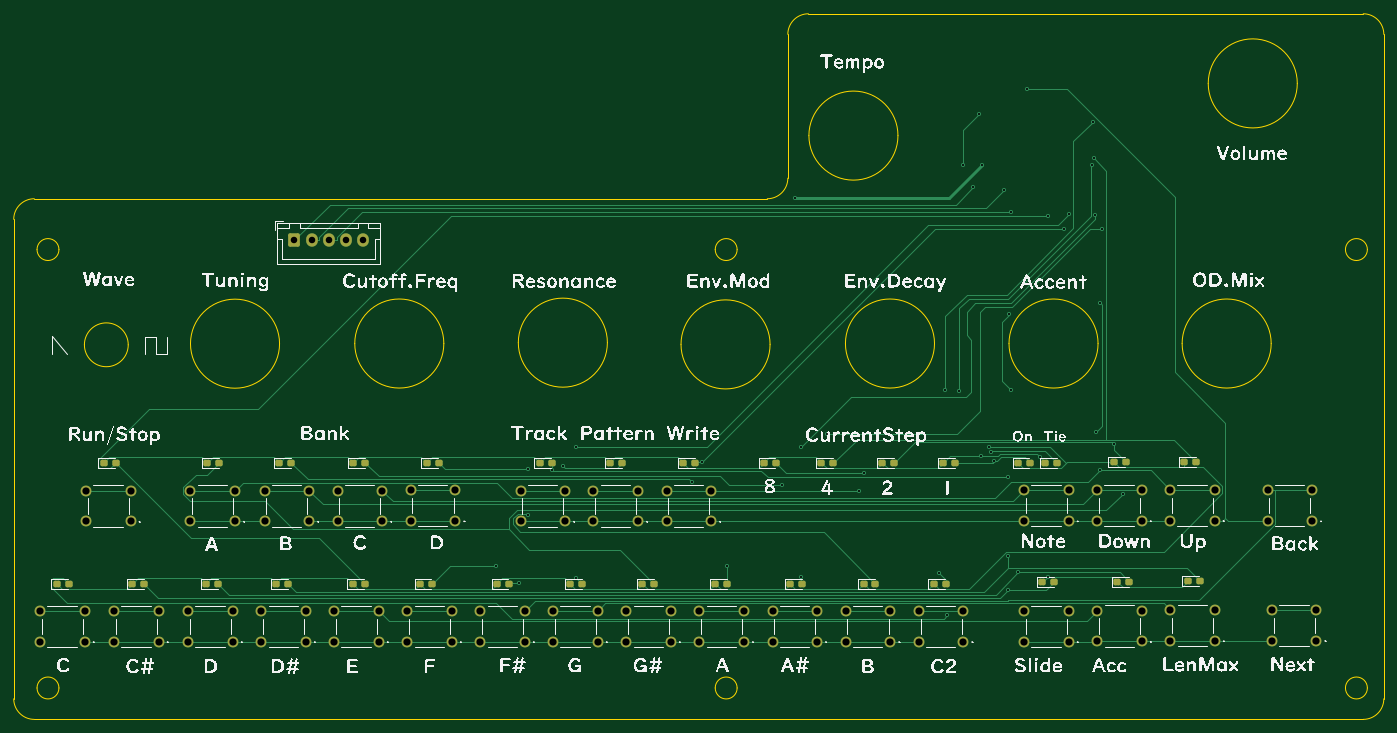
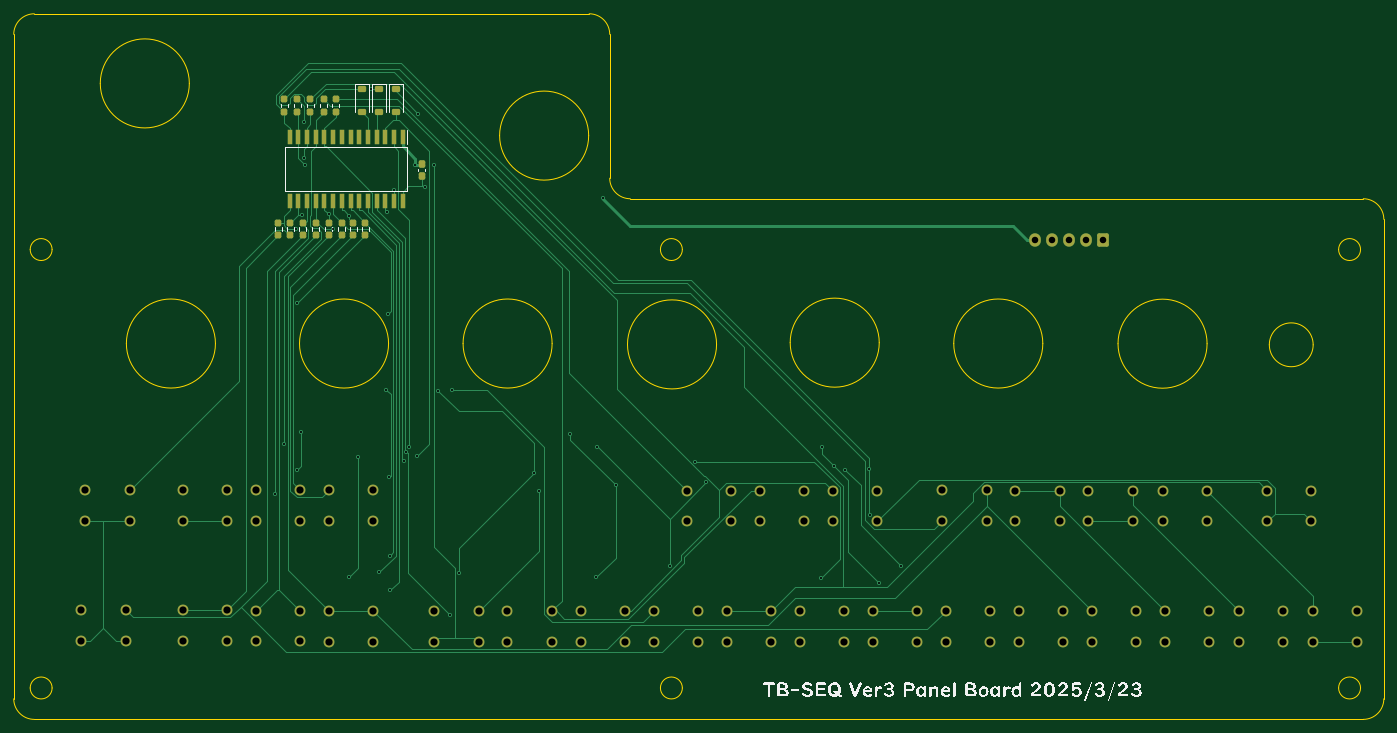
Circuit board: 11 layer files. Board 200.0 x 103.0 mm.
- bottom_copper: panelBoard-B_Cu.gbl (26158 bytes)
- bottom_mask: panelBoard-B_Mask.gbs (6366 bytes)
- paste: panelBoard-B_Paste.gbp (3097 bytes)
- bottom_silk: panelBoard-B_Silkscreen.gbo (61475 bytes)
- outline: panelBoard-Edge_Cuts.gm1 (3917 bytes)
- top_copper: panelBoard-F_Cu.gtl (27844 bytes)
- top_mask: panelBoard-F_Mask.gts (6240 bytes)
- paste: panelBoard-F_Paste.gtp (2786 bytes)
- top_silk: panelBoard-F_Silkscreen.gto (301987 bytes)
- drill: panelBoard-NPTH.drl (269 bytes)
- drill: panelBoard-PTH.drl (3478 bytes)

=== bottom_copper: panelBoard-B_Cu.gbl (26158 bytes, source omitted) ===
=== bottom_mask: panelBoard-B_Mask.gbs ===
G04 #@! TF.GenerationSoftware,KiCad,Pcbnew,8.0.8*
G04 #@! TF.CreationDate,2025-03-23T17:18:30+09:00*
G04 #@! TF.ProjectId,panelBoard,70616e65-6c42-46f6-9172-642e6b696361,rev?*
G04 #@! TF.SameCoordinates,Original*
G04 #@! TF.FileFunction,Soldermask,Bot*
G04 #@! TF.FilePolarity,Negative*
%FSLAX46Y46*%
G04 Gerber Fmt 4.6, Leading zero omitted, Abs format (unit mm)*
G04 Created by KiCad (PCBNEW 8.0.8) date 2025-03-23 17:18:30*
%MOMM*%
%LPD*%
G01*
G04 APERTURE LIST*
G04 Aperture macros list*
%AMRoundRect*
0 Rectangle with rounded corners*
0 $1 Rounding radius*
0 $2 $3 $4 $5 $6 $7 $8 $9 X,Y pos of 4 corners*
0 Add a 4 corners polygon primitive as box body*
4,1,4,$2,$3,$4,$5,$6,$7,$8,$9,$2,$3,0*
0 Add four circle primitives for the rounded corners*
1,1,$1+$1,$2,$3*
1,1,$1+$1,$4,$5*
1,1,$1+$1,$6,$7*
1,1,$1+$1,$8,$9*
0 Add four rect primitives between the rounded corners*
20,1,$1+$1,$2,$3,$4,$5,0*
20,1,$1+$1,$4,$5,$6,$7,0*
20,1,$1+$1,$6,$7,$8,$9,0*
20,1,$1+$1,$8,$9,$2,$3,0*%
G04 Aperture macros list end*
%ADD10C,1.575000*%
%ADD11RoundRect,0.250000X-0.600000X-0.725000X0.600000X-0.725000X0.600000X0.725000X-0.600000X0.725000X0*%
%ADD12O,1.700000X1.950000*%
%ADD13RoundRect,0.237500X0.237500X-0.250000X0.237500X0.250000X-0.237500X0.250000X-0.237500X-0.250000X0*%
%ADD14RoundRect,0.237500X-0.237500X0.250000X-0.237500X-0.250000X0.237500X-0.250000X0.237500X0.250000X0*%
%ADD15RoundRect,0.225000X-0.375000X0.225000X-0.375000X-0.225000X0.375000X-0.225000X0.375000X0.225000X0*%
%ADD16RoundRect,0.237500X0.237500X-0.300000X0.237500X0.300000X-0.237500X0.300000X-0.237500X-0.300000X0*%
%ADD17R,0.650000X2.100000*%
G04 APERTURE END LIST*
D10*
X98960000Y-144659000D03*
X92460000Y-144659000D03*
X98960000Y-140159000D03*
X92460000Y-140159000D03*
X120259000Y-144659000D03*
X113759000Y-144659000D03*
X120259000Y-140159000D03*
X113759000Y-140159000D03*
X162956000Y-144659000D03*
X156456000Y-144659000D03*
X162956000Y-140159000D03*
X156456000Y-140159000D03*
X189003000Y-144659000D03*
X182503000Y-144659000D03*
X189003000Y-140159000D03*
X182503000Y-140159000D03*
X126126000Y-127097000D03*
X119626000Y-127097000D03*
X126126000Y-122597000D03*
X119626000Y-122597000D03*
X225163000Y-144496000D03*
X218663000Y-144496000D03*
X225163000Y-139996000D03*
X218663000Y-139996000D03*
X130927000Y-144659000D03*
X124427000Y-144659000D03*
X130927000Y-140159000D03*
X124427000Y-140159000D03*
X210341000Y-144532000D03*
X203841000Y-144532000D03*
X210341000Y-140032000D03*
X203841000Y-140032000D03*
X88788000Y-127097000D03*
X82288000Y-127097000D03*
X88788000Y-122597000D03*
X82288000Y-122597000D03*
X224528000Y-127042000D03*
X218028000Y-127042000D03*
X224528000Y-122542000D03*
X218028000Y-122542000D03*
X78120000Y-127097000D03*
X71620000Y-127097000D03*
X78120000Y-122597000D03*
X71620000Y-122597000D03*
X199684000Y-144623000D03*
X193184000Y-144623000D03*
X199684000Y-140123000D03*
X193184000Y-140123000D03*
X199671000Y-127006000D03*
X193171000Y-127006000D03*
X199671000Y-122506000D03*
X193171000Y-122506000D03*
X99456000Y-127042000D03*
X92956000Y-127042000D03*
X99456000Y-122542000D03*
X92956000Y-122542000D03*
X66981000Y-144659000D03*
X60481000Y-144659000D03*
X66981000Y-140159000D03*
X60481000Y-140159000D03*
X152263000Y-144659000D03*
X145763000Y-144659000D03*
X152263000Y-140159000D03*
X145763000Y-140159000D03*
X136794000Y-127097000D03*
X130294000Y-127097000D03*
X136794000Y-122597000D03*
X130294000Y-122597000D03*
X67302000Y-127097000D03*
X60802000Y-127097000D03*
X67302000Y-122597000D03*
X60802000Y-122597000D03*
X141595000Y-144659000D03*
X135095000Y-144659000D03*
X141595000Y-140159000D03*
X135095000Y-140159000D03*
X45366000Y-144659000D03*
X38866000Y-144659000D03*
X45366000Y-140159000D03*
X38866000Y-140159000D03*
X88292000Y-144659000D03*
X81792000Y-144659000D03*
X88292000Y-140159000D03*
X81792000Y-140159000D03*
D11*
X75971000Y-86021000D03*
D12*
X78471000Y-86021000D03*
X80971000Y-86021000D03*
X83471000Y-86021000D03*
X85971000Y-86021000D03*
D10*
X77647000Y-144659000D03*
X71147000Y-144659000D03*
X77647000Y-140159000D03*
X71147000Y-140159000D03*
X210304000Y-126970000D03*
X203804000Y-126970000D03*
X210304000Y-122470000D03*
X203804000Y-122470000D03*
X52062000Y-127097000D03*
X45562000Y-127097000D03*
X52062000Y-122597000D03*
X45562000Y-122597000D03*
X115481000Y-127097000D03*
X108981000Y-127097000D03*
X115481000Y-122597000D03*
X108981000Y-122597000D03*
X173622000Y-144659000D03*
X167122000Y-144659000D03*
X173622000Y-140159000D03*
X167122000Y-140159000D03*
X189003000Y-127042000D03*
X182503000Y-127042000D03*
X189003000Y-122542000D03*
X182503000Y-122542000D03*
X56161000Y-144659000D03*
X49661000Y-144659000D03*
X56161000Y-140159000D03*
X49661000Y-140159000D03*
X109616000Y-144659000D03*
X103116000Y-144659000D03*
X109616000Y-140159000D03*
X103116000Y-140159000D03*
D13*
X189778000Y-67302500D03*
X189778000Y-65477500D03*
X193588000Y-67302500D03*
X193588000Y-65477500D03*
D14*
X196382000Y-83511500D03*
X196382000Y-85336500D03*
D13*
X191683000Y-67302500D03*
X191683000Y-65477500D03*
D15*
X184190000Y-63978000D03*
X184190000Y-67278000D03*
D14*
X189016000Y-83511500D03*
X189016000Y-85336500D03*
X192826000Y-83511500D03*
X192826000Y-85336500D03*
X190921000Y-83511500D03*
X190921000Y-85336500D03*
X194604000Y-83511500D03*
X194604000Y-85336500D03*
X183682000Y-83511500D03*
X183682000Y-85336500D03*
D13*
X195493000Y-67302500D03*
X195493000Y-65477500D03*
D16*
X175427000Y-76650500D03*
X175427000Y-74925500D03*
D15*
X181650000Y-63978000D03*
X181650000Y-67278000D03*
D14*
X185460000Y-83511500D03*
X185460000Y-85336500D03*
D17*
X178221000Y-71011000D03*
X179491000Y-71011000D03*
X180761000Y-71011000D03*
X182031000Y-71011000D03*
X183301000Y-71011000D03*
X184571000Y-71011000D03*
X185841000Y-71011000D03*
X187111000Y-71011000D03*
X188381000Y-71011000D03*
X189651000Y-71011000D03*
X190921000Y-71011000D03*
X192191000Y-71011000D03*
X193461000Y-71011000D03*
X194731000Y-71011000D03*
X194731000Y-80311000D03*
X193461000Y-80311000D03*
X192191000Y-80311000D03*
X190921000Y-80311000D03*
X189651000Y-80311000D03*
X188381000Y-80311000D03*
X187111000Y-80311000D03*
X185841000Y-80311000D03*
X184571000Y-80311000D03*
X183301000Y-80311000D03*
X182031000Y-80311000D03*
X180761000Y-80311000D03*
X179491000Y-80311000D03*
X178221000Y-80311000D03*
D15*
X179237000Y-63978000D03*
X179237000Y-67278000D03*
D14*
X187111000Y-83511500D03*
X187111000Y-85336500D03*
D13*
X188000000Y-67302500D03*
X188000000Y-65477500D03*
M02*

=== paste: panelBoard-B_Paste.gbp (3097 bytes, source withheld) ===
=== bottom_silk: panelBoard-B_Silkscreen.gbo (61475 bytes, source omitted) ===
=== outline: panelBoard-Edge_Cuts.gm1 ===
G04 #@! TF.GenerationSoftware,KiCad,Pcbnew,8.0.8*
G04 #@! TF.CreationDate,2025-03-23T17:18:30+09:00*
G04 #@! TF.ProjectId,panelBoard,70616e65-6c42-46f6-9172-642e6b696361,rev?*
G04 #@! TF.SameCoordinates,Original*
G04 #@! TF.FileFunction,Profile,NP*
%FSLAX46Y46*%
G04 Gerber Fmt 4.6, Leading zero omitted, Abs format (unit mm)*
G04 Created by KiCad (PCBNEW 8.0.8) date 2025-03-23 17:18:30*
%MOMM*%
%LPD*%
G01*
G04 APERTURE LIST*
G04 #@! TA.AperFunction,Profile*
%ADD10C,0.050000*%
G04 #@! TD*
G04 #@! TA.AperFunction,Profile*
%ADD11C,0.100000*%
G04 #@! TD*
G04 APERTURE END LIST*
D10*
X97782000Y-101134000D02*
G75*
G02*
X84782000Y-101134000I-6500000J0D01*
G01*
X84782000Y-101134000D02*
G75*
G02*
X97782000Y-101134000I6500000J0D01*
G01*
D11*
X38000000Y-156000000D02*
G75*
G02*
X35000000Y-153000000I0J3000000D01*
G01*
X235000000Y-153000000D02*
G75*
G02*
X232000000Y-156000000I-3000000J0D01*
G01*
D10*
X41600000Y-151415000D02*
G75*
G02*
X38400000Y-151415000I-1600000J0D01*
G01*
X38400000Y-151415000D02*
G75*
G02*
X41600000Y-151415000I1600000J0D01*
G01*
X140600000Y-151415000D02*
G75*
G02*
X137400000Y-151415000I-1600000J0D01*
G01*
X137400000Y-151415000D02*
G75*
G02*
X140600000Y-151415000I1600000J0D01*
G01*
D11*
X232000000Y-156000000D02*
X38000000Y-156000000D01*
X38000000Y-80000000D02*
X140000000Y-80000000D01*
X35000000Y-83000000D02*
X35000000Y-153000000D01*
X151000000Y-53000000D02*
X232000000Y-53000000D01*
D10*
X140600000Y-87415000D02*
G75*
G02*
X137400000Y-87415000I-1600000J0D01*
G01*
X137400000Y-87415000D02*
G75*
G02*
X140600000Y-87415000I1600000J0D01*
G01*
D11*
X235000000Y-56000000D02*
X235000000Y-153000000D01*
D10*
X222369000Y-63161000D02*
G75*
G02*
X209369000Y-63161000I-6500000J0D01*
G01*
X209369000Y-63161000D02*
G75*
G02*
X222369000Y-63161000I6500000J0D01*
G01*
X73802000Y-101157000D02*
G75*
G02*
X60802000Y-101157000I-6500000J0D01*
G01*
X60802000Y-101157000D02*
G75*
G02*
X73802000Y-101157000I6500000J0D01*
G01*
D11*
X148000000Y-56000000D02*
G75*
G02*
X151000000Y-53000000I3000000J0D01*
G01*
D10*
X232600000Y-87415000D02*
G75*
G02*
X229400000Y-87415000I-1600000J0D01*
G01*
X229400000Y-87415000D02*
G75*
G02*
X232600000Y-87415000I1600000J0D01*
G01*
D11*
X35000000Y-83000000D02*
G75*
G02*
X38000000Y-80000000I3000000J0D01*
G01*
D10*
X169410000Y-101134000D02*
G75*
G02*
X156410000Y-101134000I-6500000J0D01*
G01*
X156410000Y-101134000D02*
G75*
G02*
X169410000Y-101134000I6500000J0D01*
G01*
D11*
X148000000Y-77000000D02*
X148000000Y-56000000D01*
D10*
X164076000Y-70781000D02*
G75*
G02*
X151076000Y-70781000I-6500000J0D01*
G01*
X151076000Y-70781000D02*
G75*
G02*
X164076000Y-70781000I6500000J0D01*
G01*
D11*
X232000000Y-53000000D02*
G75*
G02*
X235000000Y-56000000I0J-3000000D01*
G01*
D10*
X218559000Y-101134000D02*
G75*
G02*
X205559000Y-101134000I-6500000J0D01*
G01*
X205559000Y-101134000D02*
G75*
G02*
X218559000Y-101134000I6500000J0D01*
G01*
X51714700Y-101319500D02*
G75*
G02*
X45314700Y-101319500I-3200000J0D01*
G01*
X45314700Y-101319500D02*
G75*
G02*
X51714700Y-101319500I3200000J0D01*
G01*
X193286000Y-101134000D02*
G75*
G02*
X180286000Y-101134000I-6500000J0D01*
G01*
X180286000Y-101134000D02*
G75*
G02*
X193286000Y-101134000I6500000J0D01*
G01*
D11*
X140000000Y-80000000D02*
X145000000Y-80000000D01*
D10*
X145407000Y-101261000D02*
G75*
G02*
X132407000Y-101261000I-6500000J0D01*
G01*
X132407000Y-101261000D02*
G75*
G02*
X145407000Y-101261000I6500000J0D01*
G01*
X41600000Y-87415000D02*
G75*
G02*
X38400000Y-87415000I-1600000J0D01*
G01*
X38400000Y-87415000D02*
G75*
G02*
X41600000Y-87415000I1600000J0D01*
G01*
X121658000Y-101007000D02*
G75*
G02*
X108658000Y-101007000I-6500000J0D01*
G01*
X108658000Y-101007000D02*
G75*
G02*
X121658000Y-101007000I6500000J0D01*
G01*
X232600000Y-151415000D02*
G75*
G02*
X229400000Y-151415000I-1600000J0D01*
G01*
X229400000Y-151415000D02*
G75*
G02*
X232600000Y-151415000I1600000J0D01*
G01*
D11*
X148000000Y-77000000D02*
G75*
G02*
X145000000Y-80000000I-3000000J0D01*
G01*
M02*

=== top_copper: panelBoard-F_Cu.gtl (27844 bytes, source omitted) ===
=== top_mask: panelBoard-F_Mask.gts ===
G04 #@! TF.GenerationSoftware,KiCad,Pcbnew,8.0.8*
G04 #@! TF.CreationDate,2025-03-23T17:18:30+09:00*
G04 #@! TF.ProjectId,panelBoard,70616e65-6c42-46f6-9172-642e6b696361,rev?*
G04 #@! TF.SameCoordinates,Original*
G04 #@! TF.FileFunction,Soldermask,Top*
G04 #@! TF.FilePolarity,Negative*
%FSLAX46Y46*%
G04 Gerber Fmt 4.6, Leading zero omitted, Abs format (unit mm)*
G04 Created by KiCad (PCBNEW 8.0.8) date 2025-03-23 17:18:30*
%MOMM*%
%LPD*%
G01*
G04 APERTURE LIST*
G04 Aperture macros list*
%AMRoundRect*
0 Rectangle with rounded corners*
0 $1 Rounding radius*
0 $2 $3 $4 $5 $6 $7 $8 $9 X,Y pos of 4 corners*
0 Add a 4 corners polygon primitive as box body*
4,1,4,$2,$3,$4,$5,$6,$7,$8,$9,$2,$3,0*
0 Add four circle primitives for the rounded corners*
1,1,$1+$1,$2,$3*
1,1,$1+$1,$4,$5*
1,1,$1+$1,$6,$7*
1,1,$1+$1,$8,$9*
0 Add four rect primitives between the rounded corners*
20,1,$1+$1,$2,$3,$4,$5,0*
20,1,$1+$1,$4,$5,$6,$7,0*
20,1,$1+$1,$6,$7,$8,$9,0*
20,1,$1+$1,$8,$9,$2,$3,0*%
G04 Aperture macros list end*
%ADD10C,1.575000*%
%ADD11RoundRect,0.237500X-0.287500X-0.237500X0.287500X-0.237500X0.287500X0.237500X-0.287500X0.237500X0*%
%ADD12RoundRect,0.250000X-0.600000X-0.725000X0.600000X-0.725000X0.600000X0.725000X-0.600000X0.725000X0*%
%ADD13O,1.700000X1.950000*%
G04 APERTURE END LIST*
D10*
X98960000Y-144659000D03*
X92460000Y-144659000D03*
X98960000Y-140159000D03*
X92460000Y-140159000D03*
D11*
X122053000Y-118533000D03*
X123803000Y-118533000D03*
D10*
X120259000Y-144659000D03*
X113759000Y-144659000D03*
X120259000Y-140159000D03*
X113759000Y-140159000D03*
X162956000Y-144659000D03*
X156456000Y-144659000D03*
X162956000Y-140159000D03*
X156456000Y-140159000D03*
D11*
X185172000Y-135932000D03*
X186922000Y-135932000D03*
D10*
X189003000Y-144659000D03*
X182503000Y-144659000D03*
X189003000Y-140159000D03*
X182503000Y-140159000D03*
D11*
X170680000Y-118533000D03*
X172430000Y-118533000D03*
D10*
X126126000Y-127097000D03*
X119626000Y-127097000D03*
X126126000Y-122597000D03*
X119626000Y-122597000D03*
X225163000Y-144496000D03*
X218663000Y-144496000D03*
X225163000Y-139996000D03*
X218663000Y-139996000D03*
D11*
X169309000Y-136186000D03*
X171059000Y-136186000D03*
X84588000Y-118533000D03*
X86338000Y-118533000D03*
X105543000Y-136186000D03*
X107293000Y-136186000D03*
D10*
X130927000Y-144659000D03*
X124427000Y-144659000D03*
X130927000Y-140159000D03*
X124427000Y-140159000D03*
D11*
X161818000Y-118533000D03*
X163568000Y-118533000D03*
D10*
X210341000Y-144532000D03*
X203841000Y-144532000D03*
X210341000Y-140032000D03*
X203841000Y-140032000D03*
D11*
X94289000Y-136186000D03*
X96039000Y-136186000D03*
D10*
X88788000Y-127097000D03*
X82288000Y-127097000D03*
X88788000Y-122597000D03*
X82288000Y-122597000D03*
D11*
X205864000Y-118406000D03*
X207614000Y-118406000D03*
X63252000Y-118533000D03*
X65002000Y-118533000D03*
D10*
X224528000Y-127042000D03*
X218028000Y-127042000D03*
X224528000Y-122542000D03*
X218028000Y-122542000D03*
X78120000Y-127097000D03*
X71620000Y-127097000D03*
X78120000Y-122597000D03*
X71620000Y-122597000D03*
D11*
X206395000Y-135805000D03*
X208145000Y-135805000D03*
D10*
X199684000Y-144623000D03*
X193184000Y-144623000D03*
X199684000Y-140123000D03*
X193184000Y-140123000D03*
D11*
X144518000Y-118533000D03*
X146268000Y-118533000D03*
X111775000Y-118533000D03*
X113525000Y-118533000D03*
D10*
X199671000Y-127006000D03*
X193171000Y-127006000D03*
X199671000Y-122506000D03*
X193171000Y-122506000D03*
X99456000Y-127042000D03*
X92956000Y-127042000D03*
X99456000Y-122542000D03*
X92956000Y-122542000D03*
D11*
X181588000Y-118533000D03*
X183338000Y-118533000D03*
D10*
X66981000Y-144659000D03*
X60481000Y-144659000D03*
X66981000Y-140159000D03*
X60481000Y-140159000D03*
X152263000Y-144659000D03*
X145763000Y-144659000D03*
X152263000Y-140159000D03*
X145763000Y-140159000D03*
D11*
X126741000Y-136186000D03*
X128491000Y-136186000D03*
X159047000Y-136186000D03*
X160797000Y-136186000D03*
D10*
X136794000Y-127097000D03*
X130294000Y-127097000D03*
X136794000Y-122597000D03*
X130294000Y-122597000D03*
X67302000Y-127097000D03*
X60802000Y-127097000D03*
X67302000Y-122597000D03*
X60802000Y-122597000D03*
D11*
X48130000Y-118533000D03*
X49880000Y-118533000D03*
X185553000Y-118533000D03*
X187303000Y-118533000D03*
D10*
X141595000Y-144659000D03*
X135095000Y-144659000D03*
X141595000Y-140159000D03*
X135095000Y-140159000D03*
X45366000Y-144659000D03*
X38866000Y-144659000D03*
X45366000Y-140159000D03*
X38866000Y-140159000D03*
D11*
X196094000Y-135932000D03*
X197844000Y-135932000D03*
X116209000Y-136186000D03*
X117959000Y-136186000D03*
X195573000Y-118442000D03*
X197323000Y-118442000D03*
X63072000Y-136186000D03*
X64822000Y-136186000D03*
D10*
X88292000Y-144659000D03*
X81792000Y-144659000D03*
X88292000Y-140159000D03*
X81792000Y-140159000D03*
D11*
X148331000Y-136186000D03*
X150081000Y-136186000D03*
D12*
X75971000Y-86021000D03*
D13*
X78471000Y-86021000D03*
X80971000Y-86021000D03*
X83471000Y-86021000D03*
X85971000Y-86021000D03*
D10*
X77647000Y-144659000D03*
X71147000Y-144659000D03*
X77647000Y-140159000D03*
X71147000Y-140159000D03*
X210304000Y-126970000D03*
X203804000Y-126970000D03*
X210304000Y-122470000D03*
X203804000Y-122470000D03*
D11*
X137432000Y-136186000D03*
X139182000Y-136186000D03*
D10*
X52062000Y-127097000D03*
X45562000Y-127097000D03*
X52062000Y-122597000D03*
X45562000Y-122597000D03*
X115481000Y-127097000D03*
X108981000Y-127097000D03*
X115481000Y-122597000D03*
X108981000Y-122597000D03*
D11*
X152914000Y-118533000D03*
X154664000Y-118533000D03*
D10*
X173622000Y-144659000D03*
X167122000Y-144659000D03*
X173622000Y-140159000D03*
X167122000Y-140159000D03*
D11*
X73306000Y-136186000D03*
X75056000Y-136186000D03*
D10*
X189003000Y-127042000D03*
X182503000Y-127042000D03*
X189003000Y-122542000D03*
X182503000Y-122542000D03*
D11*
X84473000Y-136186000D03*
X86223000Y-136186000D03*
X73793000Y-118533000D03*
X75543000Y-118533000D03*
D10*
X56161000Y-144659000D03*
X49661000Y-144659000D03*
X56161000Y-140159000D03*
X49661000Y-140159000D03*
D11*
X132721000Y-118533000D03*
X134471000Y-118533000D03*
X41293000Y-136186000D03*
X43043000Y-136186000D03*
X95256000Y-118533000D03*
X97006000Y-118533000D03*
D10*
X109616000Y-144659000D03*
X103116000Y-144659000D03*
X109616000Y-140159000D03*
X103116000Y-140159000D03*
D11*
X52328000Y-136186000D03*
X54078000Y-136186000D03*
M02*

=== paste: panelBoard-F_Paste.gtp (2786 bytes, source withheld) ===
=== top_silk: panelBoard-F_Silkscreen.gto (301987 bytes, source omitted) ===
=== drill: panelBoard-NPTH.drl ===
M48
; DRILL file {KiCad 8.0.8} date 2025-03-23T17:18:37+0900
; FORMAT={-:-/ absolute / metric / decimal}
; #@! TF.CreationDate,2025-03-23T17:18:37+09:00
; #@! TF.GenerationSoftware,Kicad,Pcbnew,8.0.8
; #@! TF.FileFunction,NonPlated,1,2,NPTH
FMAT,2
METRIC
%
G90
G05
M30

=== drill: panelBoard-PTH.drl ===
M48
; DRILL file {KiCad 8.0.8} date 2025-03-23T17:18:37+0900
; FORMAT={-:-/ absolute / metric / decimal}
; #@! TF.CreationDate,2025-03-23T17:18:37+09:00
; #@! TF.GenerationSoftware,Kicad,Pcbnew,8.0.8
; #@! TF.FileFunction,Plated,1,2,PTH
FMAT,2
METRIC
; #@! TA.AperFunction,Plated,PTH,ViaDrill
T1C0.300
; #@! TA.AperFunction,Plated,PTH,ComponentDrill
T2C0.950
; #@! TA.AperFunction,Plated,PTH,ComponentDrill
T3C1.050
%
G90
G05
T1
X105.453Y-133.577
X108.711Y-136.071
X110.058Y-126.095
X110.085Y-119.513
X113.602Y-119.621
X115.207Y-119.06
X117.015Y-116.18
X117.15Y-135.376
X134.005Y-121.418
X135.509Y-118.399
X139.182Y-133.547
X147.154Y-121.831
X149.0Y-79.932
X149.911Y-116.206
X149.942Y-135.177
X153.749Y-114.344
X158.359Y-122.597
X159.066Y-120.016
X170.028Y-134.618
X171.0Y-107.904
X171.257Y-140.808
X173.0Y-108.0
X173.609Y-75.058
X175.031Y-78.313
X175.962Y-67.562
X176.17Y-117.583
X176.415Y-75.013
X177.299Y-116.168
X177.7Y-116.966
X178.102Y-118.33
X179.491Y-78.747
X180.07Y-137.182
X180.109Y-132.156
X180.205Y-120.666
X180.34Y-96.774
X180.551Y-81.873
X180.594Y-107.95
X181.622Y-134.541
X182.92Y-63.997
X184.759Y-117.739
X185.998Y-82.489
X186.047Y-135.152
X188.374Y-84.434
X189.032Y-82.292
X192.453Y-75.111
X192.57Y-68.737
X192.626Y-74.087
X192.862Y-82.405
X193.04Y-114.046
X193.6Y-95.255
X193.6Y-119.629
X193.8Y-84.372
X195.621Y-115.815
X196.857Y-123.136
T2
X75.971Y-86.021
X78.471Y-86.021
X80.971Y-86.021
X83.471Y-86.021
X85.971Y-86.021
T3
X38.866Y-140.159
X38.866Y-144.659
X45.366Y-140.159
X45.366Y-144.659
X45.562Y-122.597
X45.562Y-127.097
X49.661Y-140.159
X49.661Y-144.659
X52.062Y-122.597
X52.062Y-127.097
X56.161Y-140.159
X56.161Y-144.659
X60.481Y-140.159
X60.481Y-144.659
X60.802Y-122.597
X60.802Y-127.097
X66.981Y-140.159
X66.981Y-144.659
X67.302Y-122.597
X67.302Y-127.097
X71.147Y-140.159
X71.147Y-144.659
X71.62Y-122.597
X71.62Y-127.097
X77.647Y-140.159
X77.647Y-144.659
X78.12Y-122.597
X78.12Y-127.097
X81.792Y-140.159
X81.792Y-144.659
X82.288Y-122.597
X82.288Y-127.097
X88.292Y-140.159
X88.292Y-144.659
X88.788Y-122.597
X88.788Y-127.097
X92.46Y-140.159
X92.46Y-144.659
X92.956Y-122.542
X92.956Y-127.042
X98.96Y-140.159
X98.96Y-144.659
X99.456Y-122.542
X99.456Y-127.042
X103.116Y-140.159
X103.116Y-144.659
X108.981Y-122.597
X108.981Y-127.097
X109.616Y-140.159
X109.616Y-144.659
X113.759Y-140.159
X113.759Y-144.659
X115.481Y-122.597
X115.481Y-127.097
X119.626Y-122.597
X119.626Y-127.097
X120.259Y-140.159
X120.259Y-144.659
X124.427Y-140.159
X124.427Y-144.659
X126.126Y-122.597
X126.126Y-127.097
X130.294Y-122.597
X130.294Y-127.097
X130.927Y-140.159
X130.927Y-144.659
X135.095Y-140.159
X135.095Y-144.659
X136.794Y-122.597
X136.794Y-127.097
X141.595Y-140.159
X141.595Y-144.659
X145.763Y-140.159
X145.763Y-144.659
X152.263Y-140.159
X152.263Y-144.659
X156.456Y-140.159
X156.456Y-144.659
X162.956Y-140.159
X162.956Y-144.659
X167.122Y-140.159
X167.122Y-144.659
X173.622Y-140.159
X173.622Y-144.659
X182.503Y-122.542
X182.503Y-127.042
X182.503Y-140.159
X182.503Y-144.659
X189.003Y-122.542
X189.003Y-127.042
X189.003Y-140.159
X189.003Y-144.659
X193.171Y-122.506
X193.171Y-127.006
X193.184Y-140.123
X193.184Y-144.623
X199.671Y-122.506
X199.671Y-127.006
X199.684Y-140.123
X199.684Y-144.623
X203.804Y-122.47
X203.804Y-126.97
X203.841Y-140.032
X203.841Y-144.532
X210.304Y-122.47
X210.304Y-126.97
X210.341Y-140.032
X210.341Y-144.532
X218.028Y-122.542
X218.028Y-127.042
X218.663Y-139.996
X218.663Y-144.496
X224.528Y-122.542
X224.528Y-127.042
X225.163Y-139.996
X225.163Y-144.496
M30

